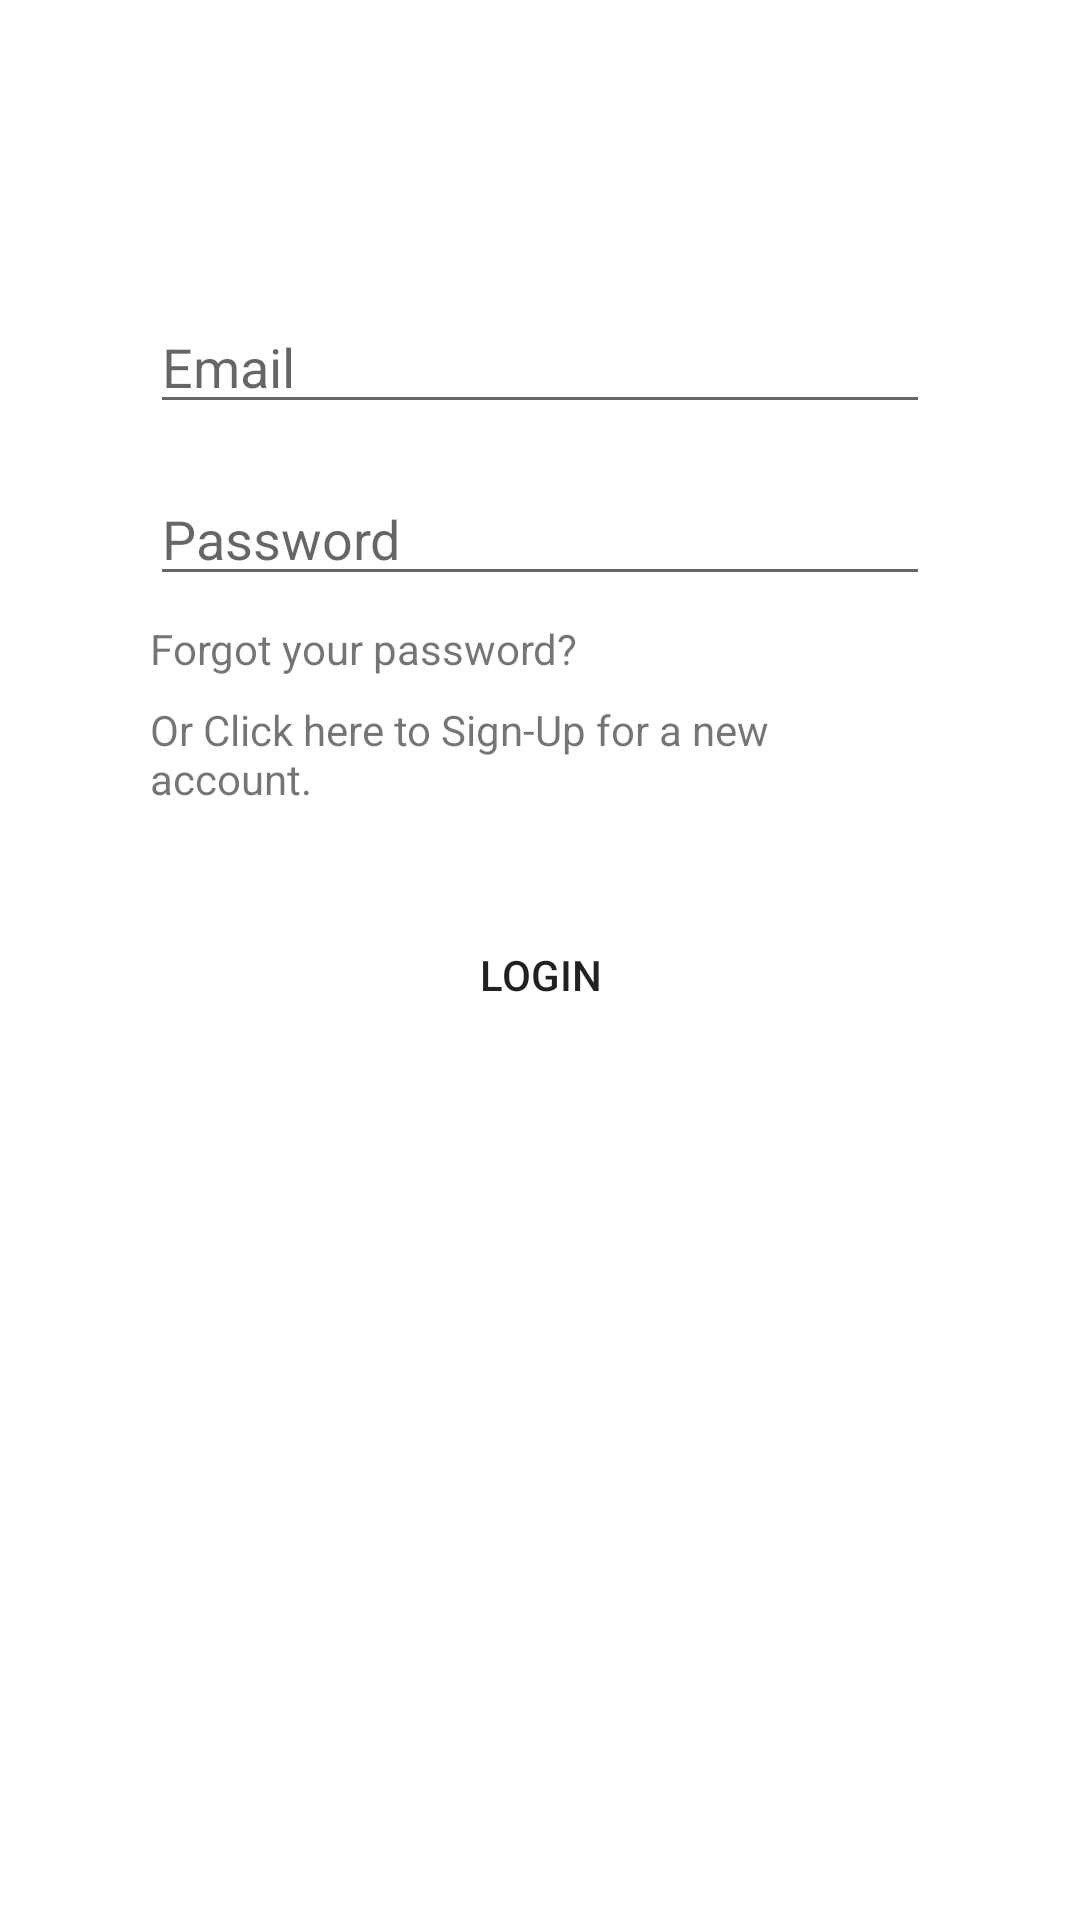

Write the Android layout XML for this screen, with the resource values it uses.
<!-- AndroidManifest.xml: application theme Theme.Memories -->
<!-- res/layout/fragment_login.xml -->
<?xml version="1.0" encoding="utf-8"?>
<LinearLayout xmlns:android="http://schemas.android.com/apk/res/android"
    xmlns:tools="http://schemas.android.com/tools"
    android:layout_width="match_parent"
    android:layout_height="match_parent"
    android:orientation="vertical"
    tools:context=".fragments.login.LoginFragment" >

    <EditText
        android:id="@+id/loginEmail"
        android:layout_width="match_parent"
        android:layout_height="wrap_content"
        android:layout_marginLeft="50dp"
        android:layout_marginTop="100dp"
        android:layout_marginRight="50dp"
        android:ems="10"
        android:hint="Email"
        android:inputType="textEmailAddress" />

    <EditText
        android:id="@+id/loginPassword"
        android:layout_width="match_parent"
        android:layout_height="wrap_content"
        android:layout_marginLeft="50dp"
        android:layout_marginTop="16dp"
        android:layout_marginRight="50dp"
        android:ems="10"
        android:hint="Password"
        android:inputType="textPassword" />

    <TextView
        android:id="@+id/loginPasswordForget"
        android:layout_width="match_parent"
        android:layout_height="wrap_content"
        android:layout_marginLeft="50dp"
        android:layout_marginTop="8dp"
        android:layout_marginRight="50dp"
        android:text="Forgot your password?" />

    <TextView
        android:id="@+id/signUpFragment"
        android:layout_width="match_parent"
        android:layout_height="wrap_content"
        android:layout_marginLeft="50dp"
        android:layout_marginTop="8dp"
        android:layout_marginRight="50dp"
        android:text="Or Click here to Sign-Up for a new account." />

    <Button
        android:id="@+id/loginBtn"
        android:layout_width="match_parent"
        android:layout_height="wrap_content"
        android:layout_marginLeft="50dp"
        android:layout_marginTop="32dp"
        android:layout_marginRight="50dp"
        android:background="@drawable/rounded_bg_dark"
        android:text="Login" />
</LinearLayout>
<!-- resources referenced by this layout -->
<resources>
  <style name="Theme.Memories" parent="Theme.MaterialComponents.DayNight.NoActionBar">
          
          <item name="colorPrimary">@color/purple_500</item>
          <item name="colorPrimaryVariant">@color/purple_700</item>
          <item name="colorOnPrimary">@color/white</item>
          
          <item name="colorSecondary">@color/teal_200</item>
          <item name="colorSecondaryVariant">@color/teal_700</item>
          <item name="colorOnSecondary">@color/black</item>
          
          <item name="android:statusBarColor" tools:targetApi="l">@color/black</item>
          
      </style>
  <color name="purple_500">#535353</color>
  <color name="purple_700">#555555</color>
  <color name="white">#FFFFFFFF</color>
  <color name="teal_200">#FF03DAC5</color>
  <color name="teal_700">#FF018786</color>
  <color name="black">#FF000000</color>
</resources>
